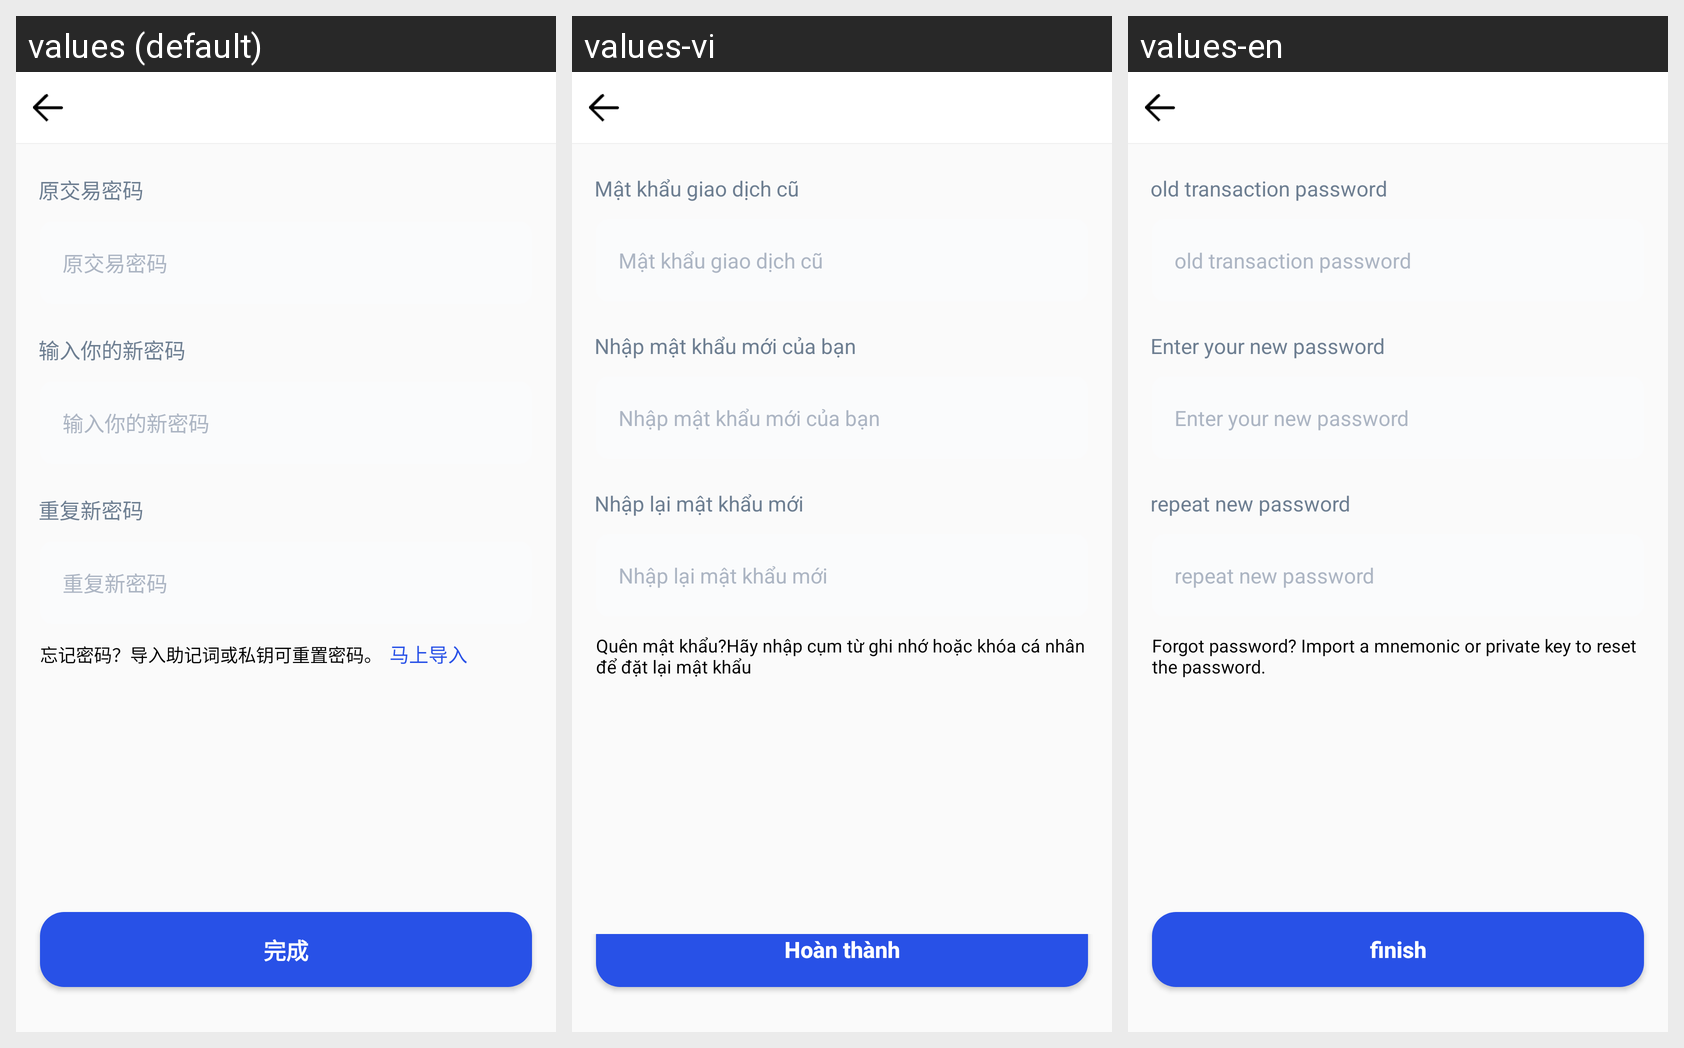

This grid shows one Android layout under several languages. Give, for every string resource on the screen, its name, the default text and each shown locale's text.
Android screen res/layout/activity_modify_password.xml rendered under 3 locales, left to right: values (default), values-vi, values-en. Device: Nexus 5 (rendered at 1080×1920; each locale shown at half size, 540×960, under a caption strip naming it); theme AppTheme.NoActionBar.
Strings drawn on this screen, with the default value and each locale's value (text and hints the layout hard-codes, and strings that could not be matched under every locale, appear in the picture but are not listed):

modify_password_old_pwd
  values: 原交易密码
  values-vi: Mật khẩu giao dịch cũ
  values-en: old transaction password

modify_password_new_pwd
  values: 输入你的新密码
  values-vi: Nhập mật khẩu mới của bạn
  values-en: Enter your new password

modify_password_old_pwd_again
  values: 重复新密码
  values-vi: Nhập lại mật khẩu mới
  values-en: repeat new password

modify_password_tip
  values: 忘记密码？导入助记词或私钥可重置密码。
  values-vi: Quên mật khẩu?Hãy nhập cụm từ ghi nhớ hoặc khóa cá nhân để đặt lại mật khẩu
  values-en: Forgot password? Import a mnemonic or private key to reset the password.

finish
  values: 完成
  values-vi: Hoàn thành
  values-en: finish
